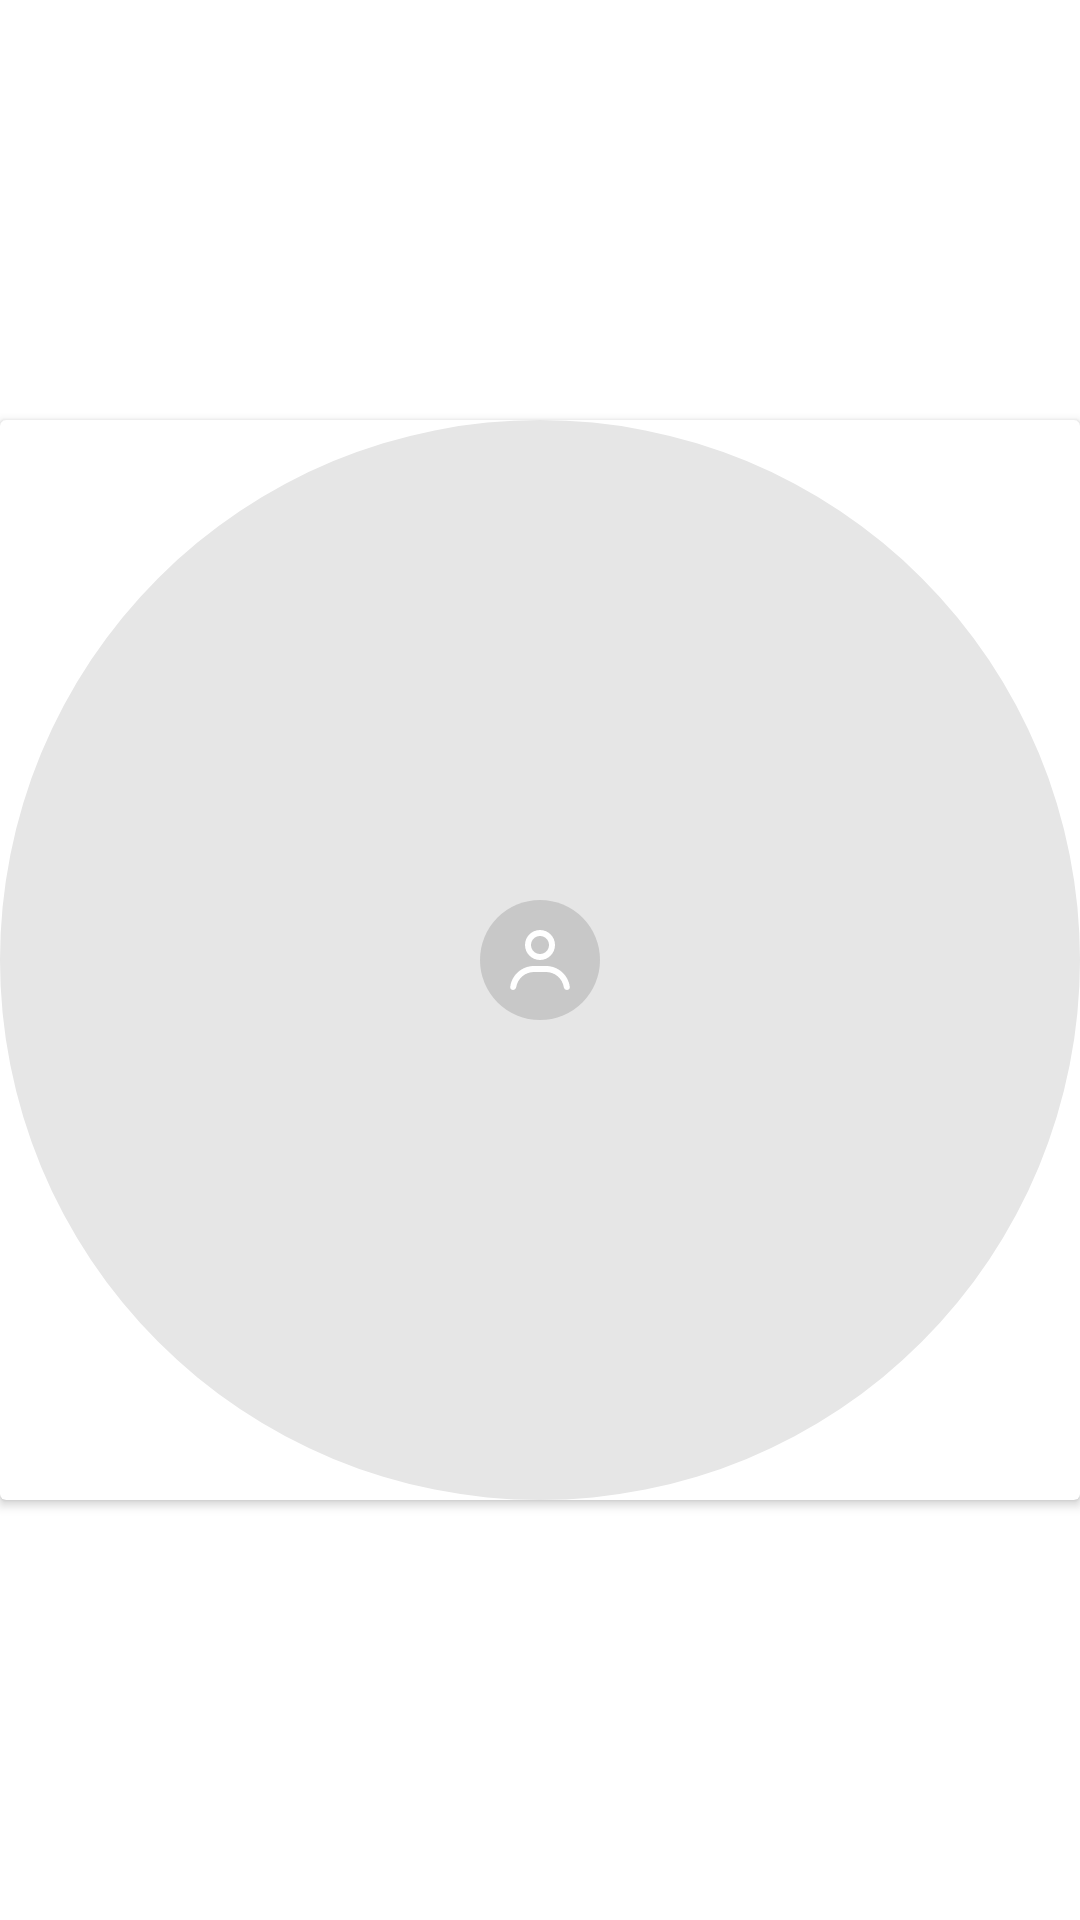

Write the Android layout XML for this screen, with the resource values it uses.
<!-- AndroidManifest.xml: application theme Theme.Zone -->
<!-- res/layout/custom_image_profile.xml -->
<?xml version="1.0" encoding="utf-8"?>
<RelativeLayout xmlns:android="http://schemas.android.com/apk/res/android"
    xmlns:tools="http://schemas.android.com/tools"
    android:layout_width="match_parent"
    android:layout_height="match_parent"
    xmlns:app="http://schemas.android.com/apk/res-auto">

    <androidx.constraintlayout.widget.ConstraintLayout
        android:layout_width="match_parent"
        android:layout_height="match_parent">

        <androidx.cardview.widget.CardView
            android:layout_width="match_parent"
            android:layout_height="0dp"
            app:layout_constraintTop_toTopOf="parent"
            app:layout_constraintBottom_toBottomOf="parent"
            app:layout_constraintStart_toStartOf="parent"
            app:layout_constraintDimensionRatio="1:1"
            app:layout_constraintEnd_toEndOf="parent">

            <com.google.android.material.imageview.ShapeableImageView
                android:id="@+id/igv_profile"
                android:layout_width="match_parent"
                android:layout_height="match_parent"
                android:scaleType="centerInside"
                android:background="@color/color_background_profile"
                app:shapeAppearanceOverlay="@style/ShapeImageStyle_Avatar"
                android:src="@drawable/ic_other_user"
                tools:ignore="ContentDescription" />
        </androidx.cardview.widget.CardView>
    </androidx.constraintlayout.widget.ConstraintLayout>

    <ProgressBar
        android:id="@+id/progress_profile"
        android:layout_width="@dimen/dp30"
        android:layout_height="@dimen/dp30"
        android:visibility="gone"
        android:layout_centerInParent="true"/>
</RelativeLayout>
<!-- resources referenced by this layout -->
<resources>
  <color name="color_background_profile">#E6E6E6</color>
  <dimen name="dp30">30.00dp</dimen>
  <!-- drawable ic_other_user (drawable) -->
  <vector xmlns:android="http://schemas.android.com/apk/res/android"
      xmlns:tools="http://schemas.android.com/tools"
      android:width="40dp"
      android:height="40dp"
      android:viewportWidth="40"
      android:viewportHeight="40">
    <path
        android:pathData="M20,20m-20,0a20,20 0,1 1,40 0a20,20 0,1 1,-40 0"
        android:fillColor="@color/color_background"
        tools:ignore="VectorRaster" />
    <path
        android:pathData="M20,20C22.761,20 25,17.761 25,15C25,12.239 22.761,10 20,10C17.239,10 15,12.239 15,15C15,17.761 17.239,20 20,20ZM20,18C21.657,18 23,16.657 23,15C23,13.343 21.657,12 20,12C18.343,12 17,13.343 17,15C17,16.657 18.343,18 20,18ZM11,30C10.448,30 9.993,29.55 10.062,29.002C10.553,25.055 13.92,22 18,22H22C26.08,22 29.447,25.055 29.938,29.002C30.007,29.55 29.552,30 29,30V30C28.448,30 28.009,29.549 27.918,29.004C27.443,26.164 24.975,24 22,24H18C15.026,24 12.557,26.164 12.082,29.004C11.991,29.549 11.552,30 11,30V30Z"
        android:fillColor="@color/white"
        android:fillType="evenOdd"
        tools:ignore="VectorRaster" />
  </vector>
  <style name="ShapeImageStyle_Avatar">
          <item name="cornerSize">50%</item>
          <item name="cornerFamily">rounded</item>
      </style>
  <style name="Theme.Zone" parent="Theme.MaterialComponents.DayNight.NoActionBar">
          <item name="colorAccent">@color/color_accent</item>
          <item name="colorPrimary">@color/color_primary</item>
          <item name="colorPrimaryDark">@color/white</item>
      </style>
  <color name="color_background">#C8C8C8</color>
  <color name="white">#FFFFFFFF</color>
  <color name="color_accent">#FF03DAC5</color>
  <color name="color_primary">#0751da</color>
</resources>
